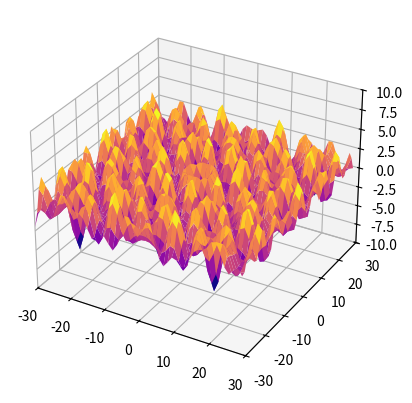

Source code (Python):
from mpl_toolkits.mplot3d import Axes3D
from mpl_toolkits.mplot3d.art3d import Line3D
import matplotlib.pyplot as plt
from matplotlib import ticker
from matplotlib.ticker import LinearLocator, FormatStrFormatter
import numpy as np

'''VARS'''
threeD=True
res3D=50
maximized=True
colorBar=False
saveAs="test"
saveType="pdf"
pcolormesh=False
contour=True
fillContour=True
showAxes=True

logScale = False

dpi = 96
winw = 500
winh = 500
supersampling=0.5

depth = 20

zmax = 10
zmin = -zmax

xmin = -30
xmax = 30

ymin = xmin
ymax = xmax

if(threeD):
    xres = (xmax-xmin)/res3D
    yres = (ymax-ymin)/res3D
else:
    xres = (xmax-xmin)/winw/supersampling
    yres = (ymax-ymin)/winh/supersampling

'''X,Y INIT'''

xx = np.arange(xmin,xmax,xres)
yy = np.arange(ymin,ymax,yres)
x, y = np.meshgrid(xx, yy, sparse=True)

'''IMPUT FUNCTION HERE'''
z = 0.5-(np.cos(x)+np.cos(y*np.sin(np.pi/5)+x*np.cos(np.pi/5))+np.cos(y*np.sin(2*np.pi/5)+x*np.cos(2*np.pi/5))+np.cos(y*np.sin(3*np.pi/5)+x*np.cos(3*np.pi/5))+np.cos(y*np.sin(4*np.pi/5)+x*np.cos(4*np.pi/5)))
#z = np.abs(x)**np.sin(y)
#z = np.power(x,np.log(y))-np.power(y,np.log(x))

'''SCALE Z'''
if(logScale):
    z = np.ma.masked_where(z == 0, z) #Mask all 0s
    z = np.sign(z)*np.ma.log(np.abs(z)) #take log|z| and reapply sin
    z = np.array(z) #Remove mask        

'''PLOT INIT'''
if(threeD):
    fig = plt.figure()
    ax = fig.add_subplot(111, projection='3d')
    ax.plot_surface(x,y,z,cmap=plt.get_cmap('plasma'),rcount=res3D,ccount=res3D)
    ax.set_xlim(xmin, xmax)
    ax.set_ylim(ymin, ymax)
    ax.set_zlim(zmin,zmax)
else:
    fig = plt.figure(figsize=(winw/dpi,winh/dpi), dpi=dpi)
    
    if(maximized):
        plt.subplots_adjust(left=0,bottom=0,right=1,top=1)
        
    ax = fig.subplots()

    if(pcolormesh):
        cs = ax.pcolormesh(xx,yy,z,cmap=plt.get_cmap('plasma')) #Make pcolormesh
        
    elif(contour):
        if(fillContour):
            cs = ax.contourf(xx,yy,z,depth,cmap=plt.get_cmap('plasma')) #Make contour
        else:
            cs = ax.contour(xx,yy,z,depth,cmap=plt.get_cmap('plasma'))

    if(colorBar):
        cbar = fig.colorbar(cs) #Show color bar

    if(not(showAxes)):
        ax.set_axis_off()

if(saveAs):
    plt.savefig(saveAs,format=saveType)

plt.show()
print("done")
